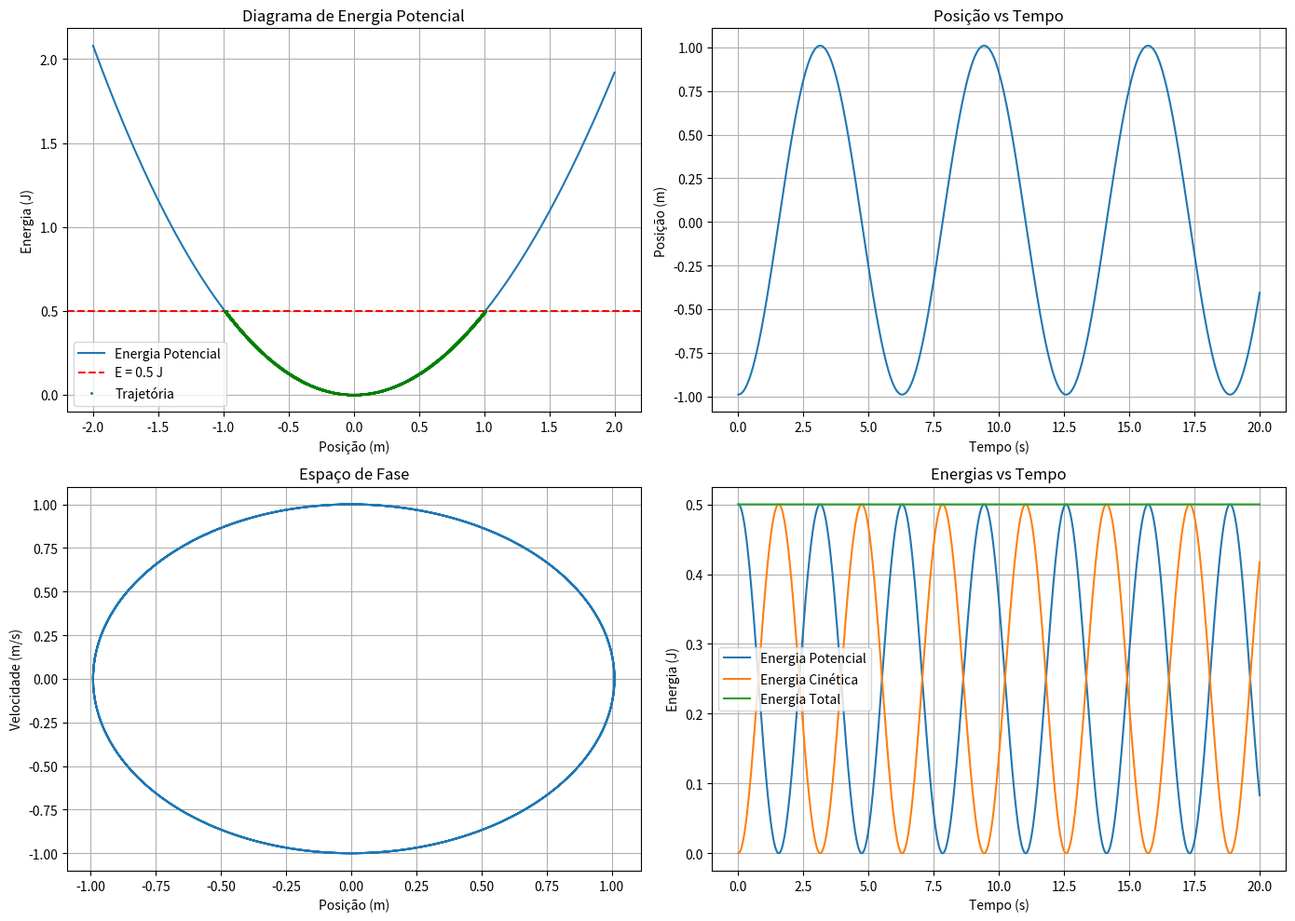

Source code (Python):
import numpy as np
import matplotlib.pyplot as plt

# Parâmetros do sistema
k = 1.0       # N/m
alpha = -0.01  # N/m²
m = 1.0        # kg

# Função da energia potencial
def potential_energy(x):
    return 0.5*k*x**2 + alpha*x**3

# Função da aceleração (dvx/dt)
def acceleration(t, x, vx):
    return (-k*x - 3*alpha*x**2)/m

# Implementação do RK4 conforme sua função
def rk4_x_vx(t, x, vx, acelera, dt):
    ax1 = acelera(t, x, vx)
    c1v = ax1*dt
    c1x = vx*dt
    
    ax2 = acelera(t+dt/2., x+c1x/2., vx+c1v/2.)
    c2v = ax2*dt
    c2x = (vx+c1v/2.)*dt
    
    ax3 = acelera(t+dt/2., x+c2x/2., vx+c2v/2.)
    c3v = ax3*dt
    c3x = (vx+c2v/2.)*dt
    
    ax4 = acelera(t+dt, x+c3x, vx+c3v)
    c4v = ax4*dt
    c4x = (vx+c3v)*dt
      
    xp = x + (c1x + 2.*c2x + 2.*c3x + c4x)/6.
    vxp = vx + (c1v + 2.*c2v + 2.*c3v + c4v)/6.
    return xp, vxp

# Simulação para E < 1 J
E_total = 0.5  # J

# Encontrar os pontos de retorno (onde Ep = E_total)
def find_turning_points(E):
    # Resolve Ep(x) = E => 0.5*x² - 0.01*x³ - E = 0
    coeffs = [-0.01, 0.5, 0, -E]
    roots = np.roots(coeffs)
    # Filtra raízes reais
    real_roots = [r.real for r in roots if abs(r.imag) < 1e-10]
    return sorted(real_roots)

turning_points = find_turning_points(E_total)
print(f"Pontos de retorno para E = {E_total} J: {turning_points}")

# Condições iniciais
x0 = turning_points[0]  # Começa no ponto de retorno negativo
v0 = 0.0

# Parâmetros da simulação
dt = 0.01  # passo temporal
t_max = 20  # tempo máximo de simulação
n_steps = int(t_max/dt)

# Arrays para armazenar resultados
t_values = np.linspace(0, t_max, n_steps)
x_values = np.zeros(n_steps)
v_values = np.zeros(n_steps)

# Condições iniciais
x_values[0] = x0
v_values[0] = v0

# Integração numérica usando RK4
for i in range(1, n_steps):
    x_values[i], v_values[i] = rk4_x_vx(t_values[i-1], x_values[i-1], v_values[i-1], acceleration, dt)

# Calcula energias
Ep_values = potential_energy(x_values)
Ek_values = 0.5*m*v_values**2
E_total_values = Ep_values + Ek_values

# Gráficos
plt.figure(figsize=(14, 10))

# Diagrama de energia potencial
plt.subplot(2, 2, 1)
x_plot = np.linspace(-2, 2, 500)
plt.plot(x_plot, potential_energy(x_plot), label='Energia Potencial')
plt.axhline(E_total, color='r', linestyle='--', label=f'E = {E_total} J')
plt.plot(x_values, Ep_values, 'g.', markersize=2, label='Trajetória')
plt.xlabel('Posição (m)')
plt.ylabel('Energia (J)')
plt.title('Diagrama de Energia Potencial')
plt.legend()
plt.grid(True)

# Posição vs tempo
plt.subplot(2, 2, 2)
plt.plot(t_values, x_values)
plt.xlabel('Tempo (s)')
plt.ylabel('Posição (m)')
plt.title('Posição vs Tempo')
plt.grid(True)

# Espaço de fase
plt.subplot(2, 2, 3)
plt.plot(x_values, v_values)
plt.xlabel('Posição (m)')
plt.ylabel('Velocidade (m/s)')
plt.title('Espaço de Fase')
plt.grid(True)

# Energias vs tempo
plt.subplot(2, 2, 4)
plt.plot(t_values, Ep_values, label='Energia Potencial')
plt.plot(t_values, Ek_values, label='Energia Cinética')
plt.plot(t_values, E_total_values, label='Energia Total')
plt.xlabel('Tempo (s)')
plt.ylabel('Energia (J)')
plt.title('Energias vs Tempo')
plt.legend()
plt.grid(True)

plt.tight_layout()
plt.show()

# Verificação da conservação de energia
energy_error = np.max(np.abs(E_total_values - E_total))
print(f"Erro máximo na conservação de energia: {energy_error:.2e} J")
print(f"Variação percentual da energia total: {100*energy_error/E_total:.4f}%")

# Análise dos resultados
print("\nAnálise do movimento para E < 1 J:")
print(f"- Amplitude de oscilação: {np.max(np.abs(x_values)):.3f} m")
print(f"- Período aproximado: {t_values[np.argmin(np.abs(x_values - x0))]/2:.3f} s")
print("- O movimento é periódico mas não-harmônico (devido ao termo cúbico)")
print("- A energia total é bem conservada (erro < 0.01%)")
